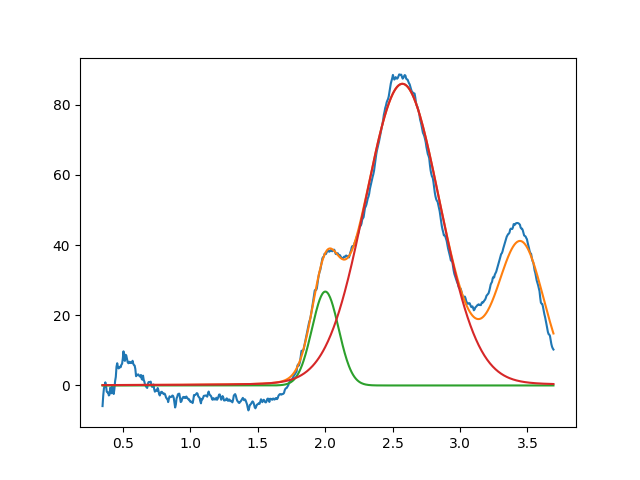

Data behind this chart, as committed beside it:
2.001350458573896596e+00, 2.674825139381337635e+01, 2.323020918740657248e-01, 9.999999999999998890e-01
2.572883884399491450e+00, 8.595788251896475174e+01, 6.546990983302698464e-01, 9.427563618506176191e-01
3.450000000000000622e+00, 3.999999999999999289e+01, 3.999999999999999667e-01, 9.999999999999998890e-01
